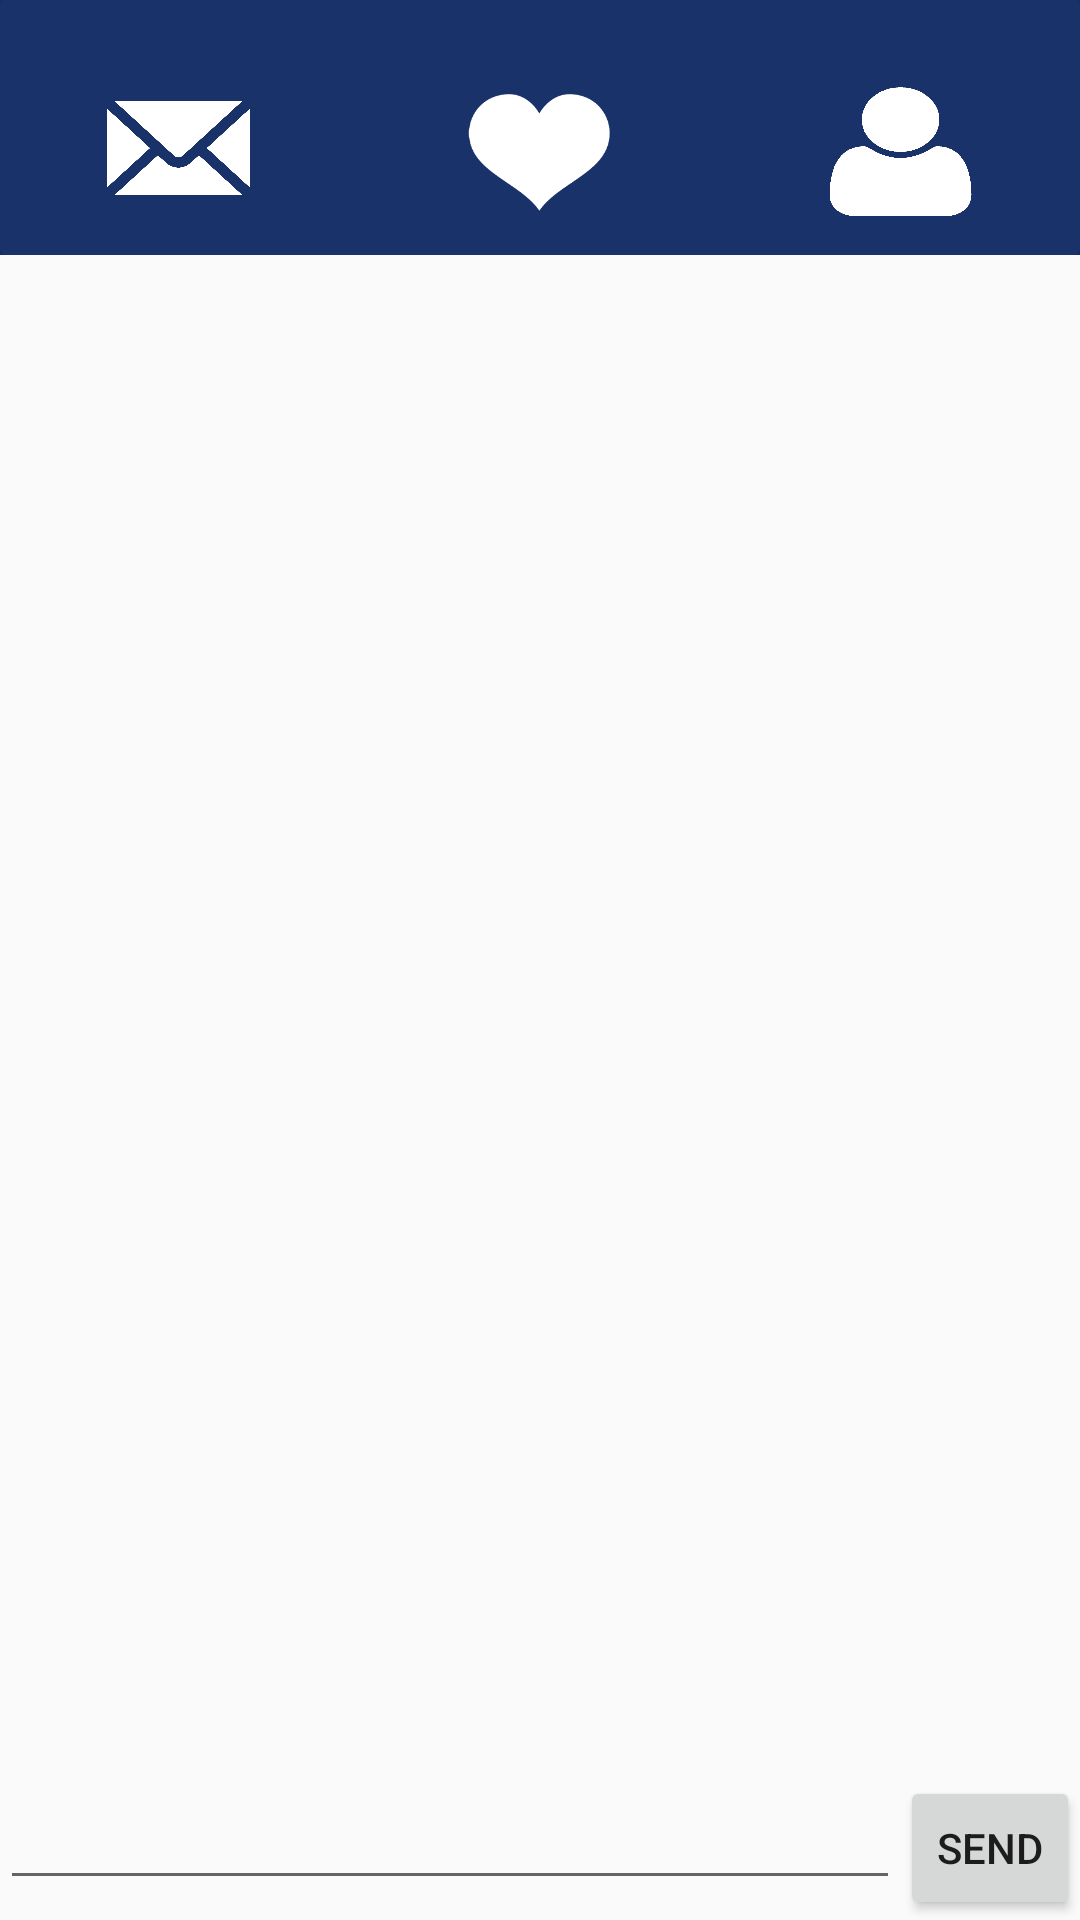

Here is an Android app screen rendered from its layout file. Give the layout XML and the strings, colors and styles it references.
<!-- AndroidManifest.xml: application theme ThemeOverlay.MyNoTitleActivity -->
<!-- res/layout/activity_messaging.xml -->
<?xml version="1.0" encoding="utf-8"?>
<RelativeLayout xmlns:android="http://schemas.android.com/apk/res/android"
    xmlns:tools="http://schemas.android.com/tools"
    xmlns:app="http://schemas.android.com/apk/res-auto"
    android:id="@+id/acitivity_main"
    android:layout_width="match_parent"
    android:layout_height="match_parent"
    tools:context="com.tinmoc.reflekt.MessagingActivity"
    android:background="@drawable/mainbg">
    
    <LinearLayout
        android:id="@+id/header"
        android:layout_width="match_parent"
        android:layout_height="85dp"
        android:background="@color/colorDarkBlue">

        <android.support.v7.widget.CardView
            android:layout_width="match_parent"
            android:layout_height="85dp"
            app:cardBackgroundColor="@color/colorDarkBlue"
            >

            <LinearLayout
                android:layout_width="match_parent"
                android:layout_height="match_parent"
                android:orientation="horizontal"
                android:weightSum="3">

                <LinearLayout
                    android:layout_width="0dp"
                    android:layout_height="match_parent"
                    android:gravity="center"
                    android:layout_marginTop="15dp"
                    android:layout_weight="1">

                    <ImageView
                        android:id="@+id/message"
                        android:layout_width="60dp"
                        android:layout_height="55dp"
                        android:background="@drawable/mail"
                        />
                </LinearLayout>

                <LinearLayout
                    android:layout_width="0dp"
                    android:layout_height="match_parent"
                    android:layout_marginTop="15dp"
                    android:gravity="center"
                    android:layout_weight="1">

                    <ImageView
                        android:id="@+id/heart"
                        android:layout_width="50dp"
                        android:layout_height="42dp"
                        android:background="@drawable/heart" />
                </LinearLayout>

                <LinearLayout
                    android:layout_width="0dp"
                    android:layout_height="match_parent"
                    android:layout_marginTop="15dp"
                    android:gravity="center"
                    android:layout_weight="1">

                    <Button
                        android:id="@+id/usericon"
                        android:layout_width="60dp"
                        android:layout_height="50dp"
                        android:background="@drawable/usericon"
                        android:onClick="toProfile"
                        />
                </LinearLayout>
            </LinearLayout>
        </android.support.v7.widget.CardView>
    </LinearLayout>

    <android.support.v7.widget.RecyclerView
        android:layout_below="@id/header"
        android:layout_width="match_parent"
        android:layout_height="match_parent"
        android:layout_above="@+id/linearLayout"
        android:id="@+id/messageRec"
        >

    </android.support.v7.widget.RecyclerView>
    <LinearLayout
        android:layout_width="match_parent"
        android:layout_height="wrap_content"
        android:orientation="horizontal"
        android:layout_alignParentBottom="true"
        android:id="@+id/linearLayout"
        >
    <EditText
        android:layout_width="300dp"
        android:layout_height="wrap_content"
        android:id="@+id/editMessageE"
        />
    <Button
       android:layout_width="wrap_content"
       android:layout_height="wrap_content"
       android:text="send"
       android:onClick="sendButtonClicked"
       />
    </LinearLayout>


</RelativeLayout>
<!-- resources referenced by this layout -->
<resources>
  <color name="colorDarkBlue">#19326a</color>
  <!-- drawable heart: png bitmap (drawable, 6340 bytes) -->
  <!-- drawable mail: png bitmap (drawable, 39732 bytes) -->
  <!-- drawable usericon: png bitmap (drawable, 7897 bytes) -->
  <style name="ThemeOverlay.MyNoTitleActivity" parent="AppTheme">
          <item name="windowActionBar">false</item>
          <item name="windowNoTitle">true</item>
      </style>
  <style name="AppTheme" parent="Theme.AppCompat.Light.NoActionBar">
          
          <item name="colorPrimary">@color/light_blue</item>
          <item name="colorPrimaryDark">@color/dark_blue</item>
          <item name="colorAccent">@color/gray</item>
          <item name="android:windowTranslucentStatus">true</item>
      </style>
  <color name="light_blue">#0079b0</color>
  <color name="dark_blue">#19326a</color>
  <color name="gray">#919191</color>
</resources>
